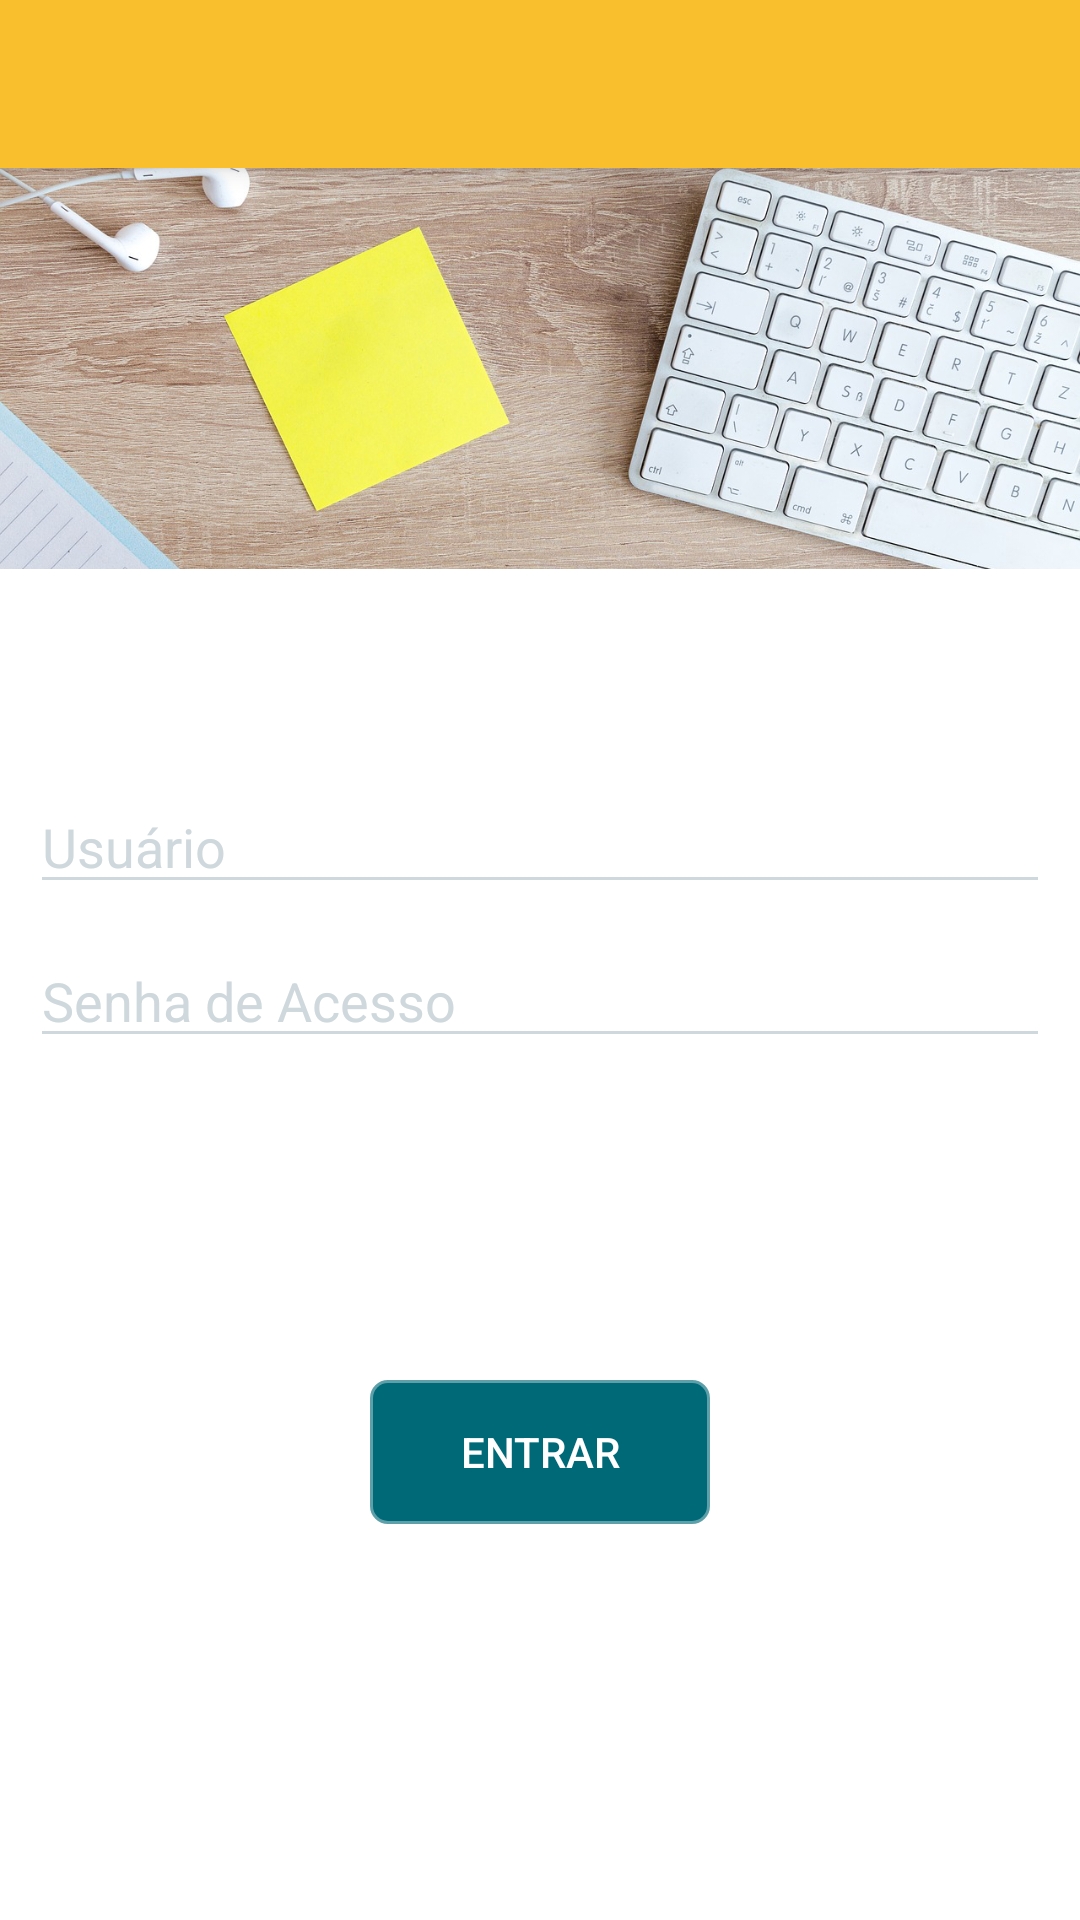

Produce the Android XML layout that renders to this screen, including the resource entries it uses.
<!-- AndroidManifest.xml: application theme AppTheme -->
<!-- res/layout/activity_login_cad.xml -->
<?xml version="1.0" encoding="utf-8"?>
<RelativeLayout xmlns:android="http://schemas.android.com/apk/res/android"
    xmlns:app="http://schemas.android.com/apk/res-auto"
    xmlns:tools="http://schemas.android.com/tools"
    android:layout_width="match_parent"
    android:layout_height="match_parent"
    tools:context="com.example.isabela.cadcel.cadastro">

    <include android:id="@+id/toolbar"
        layout="@layout/toolbar" />

    <ImageView
        android:id="@+id/imageView"
        android:layout_width="match_parent"
        android:layout_height="150dp"
        android:elevation="1dp"
        app:srcCompat="@drawable/cadastro"
        android:layout_alignParentTop="true"
        android:layout_alignParentLeft="true"
        android:layout_alignParentStart="true"
        android:layout_marginTop="45dp" />

    <EditText
        android:id="@+id/editText8"
        android:layout_width="match_parent"
        android:layout_height="wrap_content"
        android:ems="10"
        android:inputType="textPersonName"
        android:hint="Usuário"
        android:textColor="#006978"
        android:textColorHint="#cfd8dc"
        android:layout_marginTop="260dp"
        android:layout_marginLeft="10dp"
        android:layout_marginRight="10dp"
        android:theme="@style/MyEditTextTheme"/>

    <EditText
        android:id="@+id/editText3"
        android:layout_width="match_parent"
        android:layout_height="wrap_content"
        android:hint="Senha de Acesso"
        android:textColor="#006978"
        android:textColorHint="#cfd8dc"
        android:ems="10"
        android:inputType="textPassword"
        android:theme="@style/MyEditTextTheme"
        android:layout_marginTop="10dp"
        android:layout_marginLeft="10dp"
        android:layout_marginRight="10dp"
        android:layout_below="@+id/editText8"
        android:layout_centerHorizontal="true" />

    <Button
        android:id="@+id/button"
        android:layout_width="wrap_content"
        android:layout_height="wrap_content"
        android:background="@drawable/fundo_botao"
        android:text="Entrar"
        android:elevation="1dp"
        android:paddingRight="30dp"
        android:paddingLeft="30dp"
        android:layout_gravity="center"
        android:layout_below="@+id/spinner"
        android:layout_centerHorizontal="true"
        android:layout_marginTop="460dp" />

</RelativeLayout>
<!-- res/layout/toolbar.xml (included above) -->
<?xml version="1.0" encoding="utf-8"?>
<android.support.v7.widget.Toolbar
    xmlns:android="http://schemas.android.com/apk/res/android"
    android:layout_width="match_parent"
    android:layout_height="wrap_content"
    android:background="?attr/colorPrimary"
    android:minHeight="?attr/actionBarSize"
    android:theme="?attr/actionBarTheme"
    android:elevation="5dp"/>
<!-- resources referenced by this layout -->
<resources>
  <!-- drawable cadastro: jpg bitmap (drawable, 467688 bytes) -->
  <!-- drawable fundo_botao (drawable) -->
  <?xml version="1.0" encoding="utf-8"?>
  <shape xmlns:android="http://schemas.android.com/apk/res/android"
      android:shape="rectangle">
      <solid android:color="#006978" />
      <corners android:radius="5dp" />
      <stroke android:width="2dp" android:color="#a1006978"></stroke>
  </shape>
  <style name="MyEditTextTheme">
          <item name="colorControlNormal">#cfd8dc</item>
          <item name="colorControlActivated">#0095a8</item>
          <item name="colorControlHighlight">@color/accent_material_light</item>
      </style>
  <style name="AppTheme" parent="Theme.AppCompat.NoActionBar">
          
          <item name="colorPrimary">@color/colorPrimary</item>
          <item name="colorPrimaryDark">@color/colorPrimaryDark</item>
          <item name="colorAccent">@color/colorAccent</item>
          <item name="android:windowBackground">@android:color/white</item>
      </style>
  <color name="colorPrimary">#f9bf2d</color>
  <color name="colorPrimaryDark">#c28f00</color>
  <color name="colorAccent">#fff163</color>
</resources>
